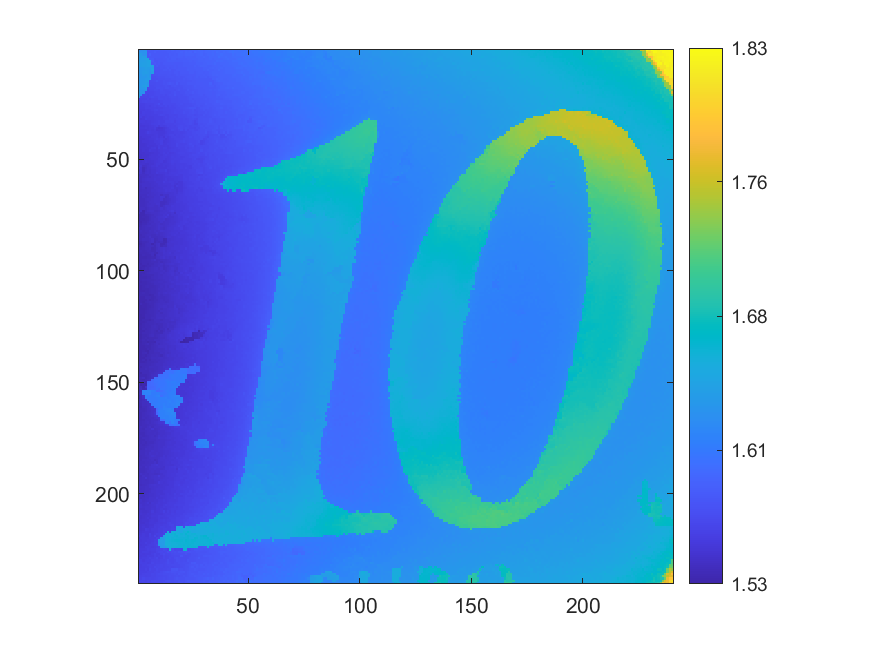

Data behind this chart, as committed beside it:
1.6206, 1.62272, 1.62465, 1.62094, 1.58207, 1.58103, 1.58047, 1.58112, 1.58259, 1.58098, 1.58109, 1.58151, 1.58227, 1.58206, 1.5819, 1.586, 1.58264, 1.5842, 1.58418, 1.58415, 1.58522, 1.58573, 1.58519, 1.58597
1.625, 1.624, 1.626, 1.63, 1.58, 1.579, 1.581, 1.582, 1.579, 1.58, 1.58, 1.58, 1.58, 1.582, 1.582, 1.582, 1.583, 1.584, 1.584, 1.586, 1.583, 1.587, 1.586, 1.588
1.633, 1.634, 1.627, 1.627, 1.58, 1.584, 1.579, 1.579, 1.58, 1.579, 1.58, 1.579, 1.58, 1.58, 1.583, 1.582, 1.582, 1.582, 1.585, 1.585, 1.584, 1.586, 1.586, 1.586
1.634, 1.634, 1.637, 1.635, 1.58, 1.58, 1.579, 1.579, 1.578, 1.58, 1.579, 1.579, 1.581, 1.579, 1.581, 1.582, 1.582, 1.583, 1.584, 1.583, 1.583, 1.585, 1.584, 1.585
1.633, 1.636, 1.637, 1.64, 1.644, 1.582, 1.581, 1.577, 1.577, 1.578, 1.578, 1.578, 1.579, 1.581, 1.58, 1.583, 1.583, 1.581, 1.581, 1.582, 1.582, 1.583, 1.583, 1.584
1.636, 1.638, 1.637, 1.64, 1.642, 1.644, 1.582, 1.576, 1.577, 1.578, 1.577, 1.578, 1.579, 1.581, 1.581, 1.581, 1.581, 1.582, 1.581, 1.581, 1.582, 1.583, 1.583, 1.584
1.638, 1.639, 1.64, 1.639, 1.641, 1.642, 1.578, 1.579, 1.577, 1.578, 1.577, 1.579, 1.579, 1.579, 1.579, 1.58, 1.579, 1.579, 1.579, 1.58, 1.581, 1.581, 1.581, 1.582
1.632, 1.639, 1.64, 1.64, 1.641, 1.64, 1.641, 1.576, 1.579, 1.575, 1.576, 1.577, 1.577, 1.578, 1.578, 1.578, 1.58, 1.578, 1.58, 1.58, 1.581, 1.582, 1.581, 1.582
1.632, 1.633, 1.634, 1.638, 1.636, 1.636, 1.64, 1.575, 1.575, 1.575, 1.576, 1.576, 1.577, 1.578, 1.577, 1.578, 1.579, 1.578, 1.579, 1.579, 1.579, 1.579, 1.581, 1.581
1.633, 1.633, 1.634, 1.636, 1.636, 1.632, 1.641, 1.575, 1.574, 1.575, 1.575, 1.577, 1.578, 1.577, 1.579, 1.576, 1.577, 1.579, 1.58, 1.579, 1.579, 1.58, 1.582, 1.581
1.628, 1.633, 1.635, 1.638, 1.635, 1.632, 1.638, 1.573, 1.575, 1.574, 1.575, 1.575, 1.576, 1.575, 1.576, 1.575, 1.578, 1.578, 1.576, 1.578, 1.579, 1.579, 1.579, 1.581
1.628, 1.629, 1.634, 1.633, 1.634, 1.632, 1.572, 1.573, 1.573, 1.575, 1.575, 1.574, 1.574, 1.575, 1.575, 1.574, 1.576, 1.577, 1.577, 1.578, 1.578, 1.578, 1.578, 1.579
1.629, 1.629, 1.631, 1.631, 1.635, 1.629, 1.571, 1.571, 1.572, 1.573, 1.573, 1.573, 1.574, 1.574, 1.575, 1.576, 1.575, 1.575, 1.577, 1.576, 1.576, 1.578, 1.579, 1.579
1.629, 1.631, 1.632, 1.634, 1.634, 1.637, 1.569, 1.571, 1.571, 1.572, 1.571, 1.572, 1.573, 1.573, 1.573, 1.574, 1.574, 1.575, 1.575, 1.575, 1.577, 1.577, 1.578, 1.579
1.629, 1.631, 1.633, 1.636, 1.636, 1.569, 1.57, 1.57, 1.575, 1.571, 1.571, 1.573, 1.571, 1.572, 1.573, 1.573, 1.573, 1.575, 1.576, 1.575, 1.576, 1.575, 1.577, 1.576
1.63, 1.632, 1.633, 1.635, 1.627, 1.568, 1.569, 1.569, 1.569, 1.569, 1.571, 1.573, 1.571, 1.574, 1.576, 1.574, 1.573, 1.578, 1.573, 1.576, 1.575, 1.575, 1.578, 1.578
1.629, 1.631, 1.637, 1.64, 1.63, 1.567, 1.567, 1.568, 1.569, 1.57, 1.569, 1.571, 1.572, 1.571, 1.57, 1.574, 1.574, 1.573, 1.572, 1.573, 1.574, 1.575, 1.576, 1.576
1.627, 1.63, 1.631, 1.635, 1.566, 1.567, 1.567, 1.568, 1.571, 1.571, 1.57, 1.57, 1.571, 1.572, 1.571, 1.571, 1.571, 1.572, 1.573, 1.572, 1.575, 1.574, 1.575, 1.575
1.633, 1.626, 1.626, 1.63, 1.565, 1.566, 1.566, 1.568, 1.568, 1.567, 1.571, 1.569, 1.569, 1.569, 1.57, 1.57, 1.57, 1.572, 1.574, 1.572, 1.573, 1.573, 1.578, 1.574
1.633, 1.629, 1.627, 1.564, 1.565, 1.565, 1.565, 1.566, 1.567, 1.567, 1.569, 1.569, 1.569, 1.568, 1.569, 1.571, 1.572, 1.571, 1.571, 1.572, 1.572, 1.574, 1.574, 1.575
1.631, 1.623, 1.563, 1.565, 1.563, 1.565, 1.565, 1.566, 1.567, 1.568, 1.567, 1.568, 1.566, 1.568, 1.571, 1.569, 1.574, 1.57, 1.571, 1.571, 1.572, 1.573, 1.574, 1.573
1.632, 1.562, 1.563, 1.562, 1.563, 1.564, 1.568, 1.564, 1.565, 1.568, 1.566, 1.566, 1.568, 1.567, 1.568, 1.569, 1.57, 1.569, 1.571, 1.571, 1.571, 1.571, 1.572, 1.574
1.561, 1.561, 1.561, 1.561, 1.564, 1.562, 1.563, 1.564, 1.564, 1.567, 1.568, 1.566, 1.567, 1.566, 1.568, 1.568, 1.568, 1.569, 1.569, 1.57, 1.57, 1.571, 1.572, 1.575
1.559, 1.561, 1.562, 1.564, 1.563, 1.563, 1.563, 1.563, 1.563, 1.563, 1.564, 1.566, 1.566, 1.566, 1.566, 1.569, 1.568, 1.569, 1.57, 1.57, 1.571, 1.571, 1.571, 1.573
1.559, 1.559, 1.559, 1.56, 1.561, 1.562, 1.562, 1.563, 1.564, 1.568, 1.563, 1.567, 1.566, 1.566, 1.566, 1.566, 1.567, 1.568, 1.569, 1.571, 1.568, 1.57, 1.57, 1.571
1.558, 1.558, 1.559, 1.56, 1.56, 1.559, 1.561, 1.562, 1.562, 1.563, 1.565, 1.563, 1.566, 1.564, 1.566, 1.565, 1.567, 1.567, 1.568, 1.569, 1.569, 1.569, 1.57, 1.569
1.557, 1.557, 1.558, 1.56, 1.56, 1.56, 1.56, 1.562, 1.56, 1.561, 1.562, 1.563, 1.564, 1.564, 1.565, 1.565, 1.565, 1.567, 1.567, 1.568, 1.569, 1.571, 1.572, 1.574
1.557, 1.556, 1.557, 1.559, 1.558, 1.559, 1.56, 1.563, 1.563, 1.562, 1.563, 1.563, 1.564, 1.564, 1.564, 1.565, 1.567, 1.566, 1.567, 1.567, 1.568, 1.57, 1.57, 1.571
1.556, 1.555, 1.56, 1.558, 1.558, 1.558, 1.559, 1.561, 1.56, 1.561, 1.561, 1.562, 1.563, 1.564, 1.564, 1.565, 1.568, 1.566, 1.566, 1.567, 1.57, 1.568, 1.569, 1.571
1.556, 1.556, 1.557, 1.557, 1.558, 1.557, 1.559, 1.559, 1.559, 1.561, 1.563, 1.562, 1.562, 1.561, 1.563, 1.563, 1.563, 1.564, 1.566, 1.566, 1.567, 1.567, 1.569, 1.569
1.555, 1.557, 1.555, 1.556, 1.558, 1.557, 1.556, 1.559, 1.559, 1.559, 1.559, 1.56, 1.562, 1.561, 1.563, 1.564, 1.565, 1.564, 1.566, 1.566, 1.566, 1.567, 1.568, 1.569
1.555, 1.554, 1.555, 1.559, 1.557, 1.556, 1.557, 1.558, 1.559, 1.559, 1.559, 1.56, 1.561, 1.562, 1.564, 1.564, 1.563, 1.565, 1.565, 1.565, 1.566, 1.565, 1.566, 1.568
1.554, 1.556, 1.555, 1.554, 1.556, 1.555, 1.557, 1.558, 1.559, 1.56, 1.559, 1.559, 1.563, 1.563, 1.562, 1.564, 1.561, 1.563, 1.565, 1.564, 1.566, 1.566, 1.566, 1.568
1.553, 1.553, 1.554, 1.555, 1.554, 1.556, 1.558, 1.559, 1.559, 1.56, 1.56, 1.56, 1.561, 1.561, 1.562, 1.562, 1.563, 1.563, 1.564, 1.565, 1.565, 1.565, 1.567, 1.568
1.553, 1.552, 1.552, 1.553, 1.553, 1.555, 1.556, 1.557, 1.559, 1.555, 1.558, 1.557, 1.559, 1.561, 1.56, 1.561, 1.561, 1.563, 1.565, 1.566, 1.565, 1.565, 1.566, 1.565
1.551, 1.553, 1.554, 1.554, 1.553, 1.554, 1.554, 1.557, 1.552, 1.55, 1.551, 1.553, 1.555, 1.558, 1.56, 1.561, 1.561, 1.562, 1.565, 1.566, 1.565, 1.568, 1.566, 1.564
1.552, 1.552, 1.552, 1.552, 1.553, 1.554, 1.553, 1.556, 1.551, 1.552, 1.552, 1.553, 1.556, 1.558, 1.559, 1.563, 1.561, 1.56, 1.564, 1.568, 1.562, 1.568, 1.563, 1.566
1.55, 1.552, 1.552, 1.553, 1.557, 1.556, 1.554, 1.555, 1.554, 1.553, 1.553, 1.553, 1.556, 1.558, 1.559, 1.559, 1.56, 1.56, 1.561, 1.56, 1.562, 1.563, 1.565, 1.565
1.551, 1.551, 1.552, 1.552, 1.554, 1.553, 1.554, 1.554, 1.556, 1.553, 1.553, 1.554, 1.557, 1.558, 1.56, 1.562, 1.559, 1.562, 1.561, 1.562, 1.562, 1.563, 1.565, 1.565
1.549, 1.55, 1.553, 1.551, 1.552, 1.552, 1.554, 1.555, 1.555, 1.553, 1.556, 1.552, 1.557, 1.556, 1.558, 1.56, 1.561, 1.561, 1.56, 1.561, 1.562, 1.564, 1.564, 1.567
1.549, 1.55, 1.549, 1.551, 1.552, 1.553, 1.553, 1.554, 1.556, 1.555, 1.557, 1.555, 1.554, 1.556, 1.557, 1.558, 1.56, 1.561, 1.562, 1.562, 1.563, 1.564, 1.564, 1.565
1.548, 1.548, 1.551, 1.55, 1.551, 1.552, 1.552, 1.554, 1.554, 1.555, 1.557, 1.553, 1.554, 1.556, 1.556, 1.558, 1.559, 1.56, 1.561, 1.562, 1.565, 1.562, 1.564, 1.564
1.548, 1.549, 1.549, 1.55, 1.551, 1.552, 1.552, 1.552, 1.554, 1.554, 1.557, 1.555, 1.554, 1.556, 1.556, 1.557, 1.558, 1.563, 1.561, 1.56, 1.562, 1.562, 1.564, 1.567
1.547, 1.549, 1.549, 1.55, 1.552, 1.551, 1.551, 1.551, 1.552, 1.555, 1.555, 1.555, 1.555, 1.554, 1.556, 1.557, 1.558, 1.562, 1.56, 1.561, 1.562, 1.562, 1.563, 1.564
1.547, 1.548, 1.55, 1.549, 1.549, 1.55, 1.553, 1.554, 1.551, 1.557, 1.554, 1.556, 1.557, 1.555, 1.555, 1.557, 1.558, 1.559, 1.561, 1.56, 1.561, 1.563, 1.562, 1.564
1.547, 1.547, 1.549, 1.548, 1.549, 1.553, 1.552, 1.552, 1.551, 1.553, 1.554, 1.555, 1.555, 1.555, 1.556, 1.557, 1.559, 1.558, 1.559, 1.56, 1.56, 1.561, 1.563, 1.565
1.546, 1.547, 1.548, 1.549, 1.549, 1.549, 1.55, 1.55, 1.551, 1.552, 1.554, 1.557, 1.555, 1.557, 1.554, 1.556, 1.557, 1.559, 1.56, 1.561, 1.561, 1.561, 1.561, 1.562
1.546, 1.547, 1.547, 1.547, 1.548, 1.55, 1.55, 1.55, 1.551, 1.553, 1.553, 1.555, 1.557, 1.555, 1.555, 1.557, 1.557, 1.558, 1.559, 1.56, 1.56, 1.56, 1.561, 1.563
1.545, 1.546, 1.547, 1.548, 1.548, 1.551, 1.551, 1.551, 1.552, 1.552, 1.555, 1.556, 1.555, 1.554, 1.555, 1.558, 1.557, 1.557, 1.559, 1.558, 1.559, 1.56, 1.561, 1.562
1.547, 1.547, 1.547, 1.549, 1.548, 1.549, 1.55, 1.551, 1.551, 1.553, 1.554, 1.556, 1.553, 1.554, 1.555, 1.557, 1.557, 1.558, 1.558, 1.559, 1.56, 1.56, 1.56, 1.561
1.546, 1.547, 1.547, 1.55, 1.548, 1.549, 1.55, 1.551, 1.552, 1.554, 1.555, 1.551, 1.552, 1.554, 1.556, 1.558, 1.556, 1.556, 1.558, 1.56, 1.56, 1.56, 1.56, 1.561
1.546, 1.547, 1.548, 1.547, 1.547, 1.548, 1.549, 1.55, 1.553, 1.553, 1.552, 1.554, 1.553, 1.553, 1.555, 1.556, 1.556, 1.557, 1.557, 1.558, 1.558, 1.559, 1.56, 1.561
1.546, 1.55, 1.544, 1.546, 1.547, 1.549, 1.551, 1.551, 1.553, 1.551, 1.551, 1.553, 1.552, 1.554, 1.554, 1.556, 1.556, 1.556, 1.557, 1.559, 1.558, 1.559, 1.558, 1.558
1.549, 1.548, 1.541, 1.544, 1.547, 1.547, 1.549, 1.55, 1.55, 1.552, 1.551, 1.552, 1.552, 1.555, 1.554, 1.556, 1.555, 1.557, 1.557, 1.559, 1.558, 1.56, 1.559, 1.558
1.545, 1.547, 1.541, 1.544, 1.547, 1.546, 1.549, 1.548, 1.55, 1.551, 1.553, 1.553, 1.557, 1.552, 1.553, 1.555, 1.555, 1.556, 1.557, 1.557, 1.558, 1.558, 1.559, 1.56
1.547, 1.547, 1.542, 1.546, 1.547, 1.547, 1.548, 1.548, 1.554, 1.551, 1.552, 1.553, 1.553, 1.552, 1.554, 1.556, 1.555, 1.555, 1.556, 1.558, 1.558, 1.558, 1.559, 1.56
1.543, 1.544, 1.544, 1.544, 1.545, 1.547, 1.547, 1.548, 1.548, 1.549, 1.55, 1.551, 1.553, 1.553, 1.554, 1.554, 1.555, 1.556, 1.555, 1.555, 1.557, 1.558, 1.559, 1.559
1.543, 1.543, 1.544, 1.545, 1.546, 1.545, 1.547, 1.548, 1.548, 1.549, 1.549, 1.551, 1.552, 1.552, 1.552, 1.553, 1.553, 1.554, 1.554, 1.555, 1.559, 1.558, 1.558, 1.56
1.542, 1.543, 1.545, 1.546, 1.547, 1.548, 1.547, 1.55, 1.549, 1.549, 1.549, 1.55, 1.553, 1.551, 1.552, 1.552, 1.553, 1.553, 1.554, 1.556, 1.557, 1.559, 1.558, 1.56
1.543, 1.542, 1.544, 1.545, 1.545, 1.547, 1.546, 1.547, 1.549, 1.549, 1.549, 1.554, 1.551, 1.552, 1.553, 1.553, 1.552, 1.553, 1.551, 1.552, 1.557, 1.556, 1.558, 1.559
1.543, 1.544, 1.545, 1.545, 1.545, 1.545, 1.547, 1.547, 1.547, 1.55, 1.55, 1.551, 1.551, 1.551, 1.551, 1.553, 1.551, 1.55, 1.552, 1.552, 1.555, 1.557, 1.558, 1.559
... 179 more rows
